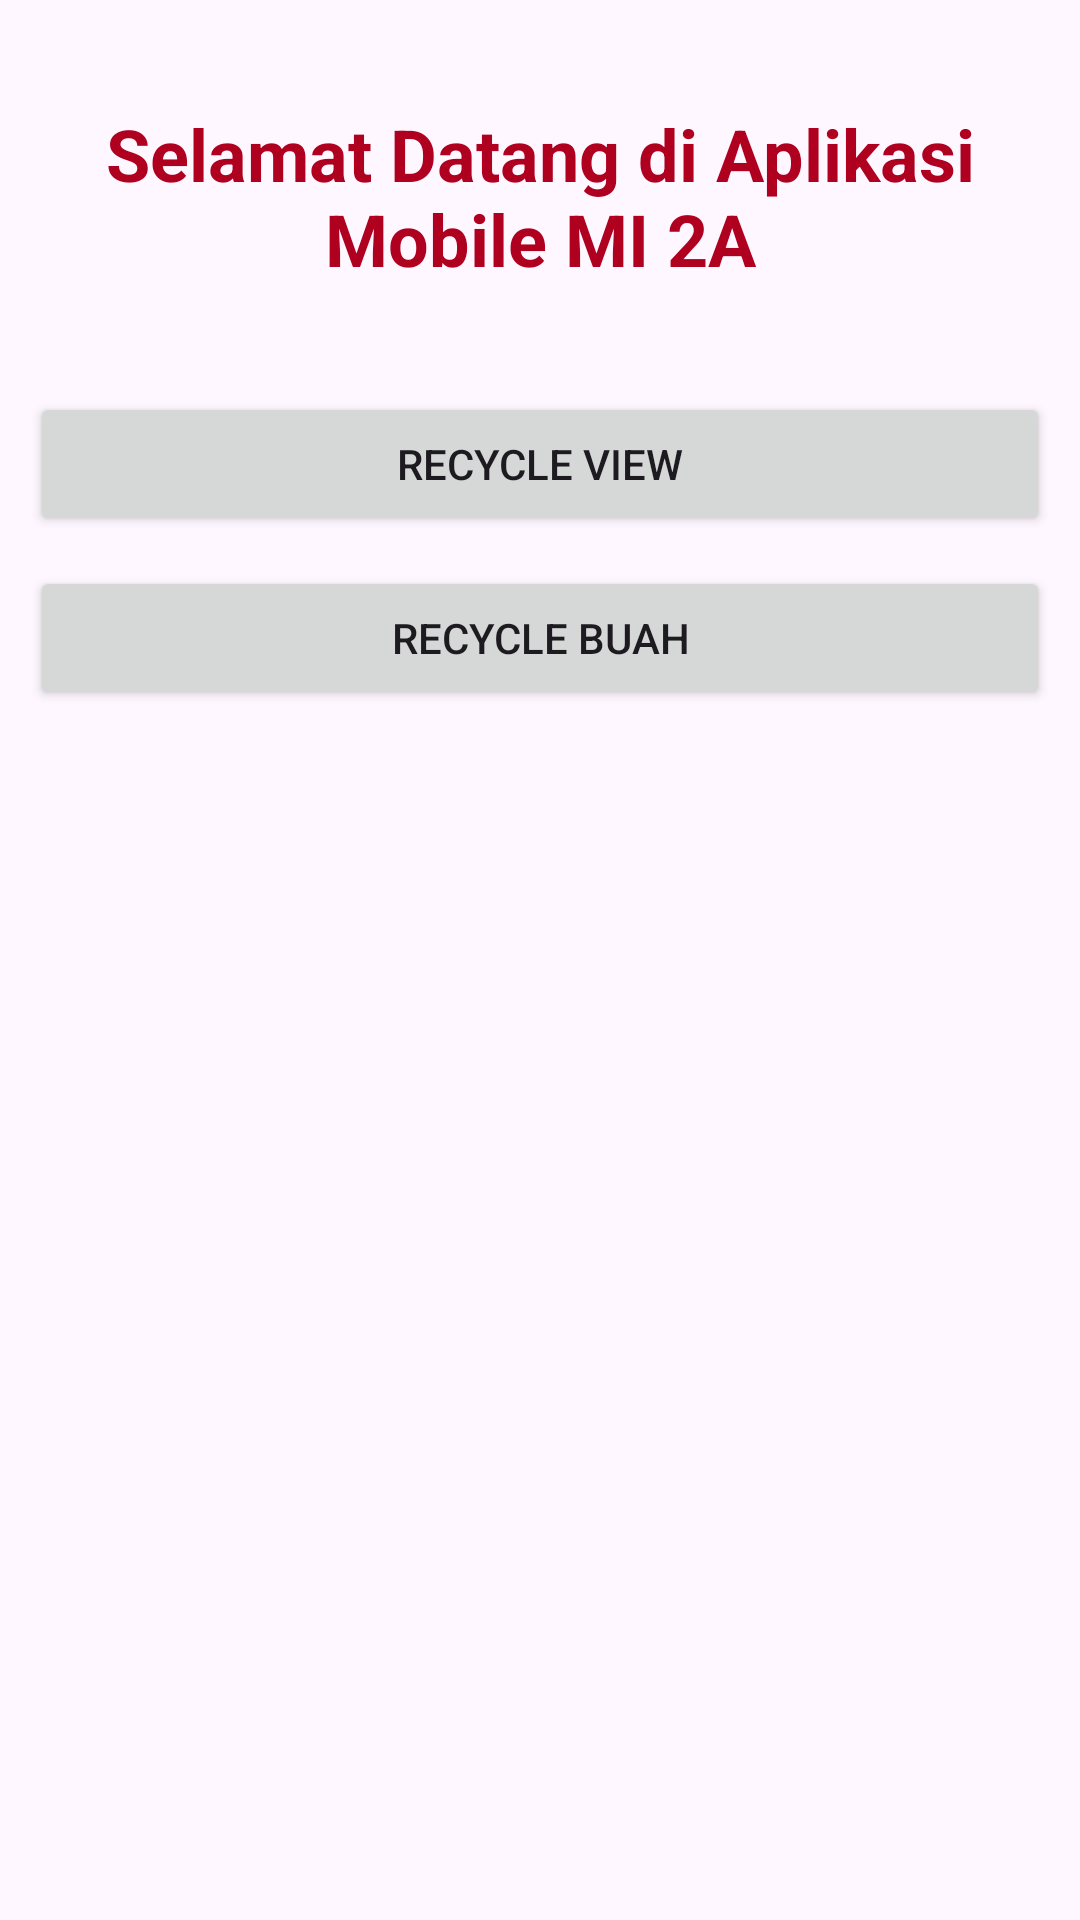

Produce the Android XML layout that renders to this screen, including the resource entries it uses.
<!-- AndroidManifest.xml: application theme Theme.AppRehan -->
<!-- res/layout/activity_main.xml -->
<?xml version="1.0" encoding="utf-8"?>
<androidx.constraintlayout.widget.ConstraintLayout xmlns:android="http://schemas.android.com/apk/res/android"
    xmlns:app="http://schemas.android.com/apk/res-auto"
    xmlns:tools="http://schemas.android.com/tools"
    android:id="@+id/main"
    android:layout_width="match_parent"
    android:layout_height="match_parent"
    tools:context=".MainActivity">

    <LinearLayout
    android:layout_width="match_parent"
    android:layout_height="match_parent"
    android:orientation="vertical">

    <TextView
        android:id="@+id/textView"
        android:layout_width="match_parent"
        android:layout_height="wrap_content"
        android:layout_gravity="center|center_horizontal"
        android:layout_marginTop="10sp"
        android:gravity="center"
        android:padding="25sp"
        android:text="Selamat Datang di Aplikasi Mobile MI 2A"
        android:textAlignment="center"
        android:textColor="@color/design_default_color_error"
        android:textSize="24sp"
        android:textStyle="bold" />

    <Button
        android:id="@+id/btnRecycleView"
        android:layout_width="match_parent"
        android:layout_height="wrap_content"
        android:layout_marginLeft="10sp"
        android:layout_marginTop="10sp"
        android:layout_marginRight="10sp"
        android:text="Recycle View" />

        <Button
            android:id="@+id/btnRecycleBuah"
            android:layout_width="match_parent"
            android:layout_height="wrap_content"
            android:layout_marginLeft="10sp"
            android:layout_marginTop="10sp"
            android:layout_marginRight="10sp"
            android:text="Recycle Buah" />

    </LinearLayout>
</androidx.constraintlayout.widget.ConstraintLayout>
<!-- resources referenced by this layout -->
<resources>
  <style name="Theme.AppRehan" parent="Base.Theme.AppRehan" />
  <style name="Base.Theme.AppRehan" parent="Theme.Material3.DayNight.NoActionBar">
          
          
      </style>
</resources>
